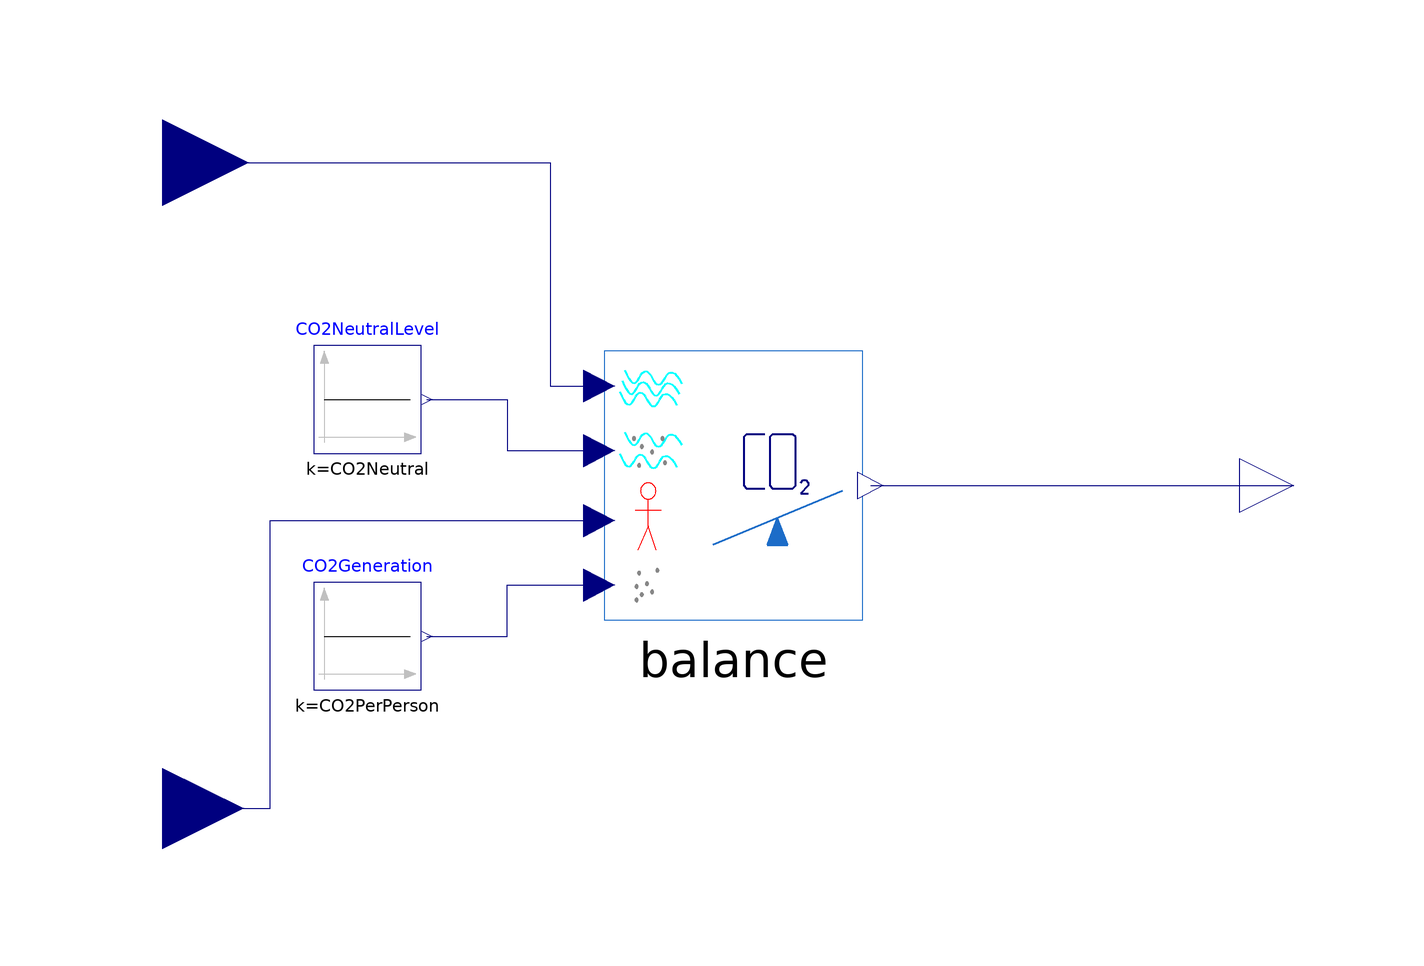

Above is the diagram view of the following Modelica model: its components placed by their Placement annotations and its connect equations drawn as lines.

model CO2 "CO2 balance model"

    Modelica.Blocks.Interfaces.RealInput Vve "[m3/h]"
      annotation (Placement(transformation(extent={{-120,44},{-88,76}}),
          iconTransformation(extent={{-120,44},{-88,76}})));
    Modelica.Blocks.Interfaces.RealOutput CO2
      annotation (Placement(transformation(extent={{96,-10},{116,10}})));
    CO2Eqn balance(Vi=Vi)
      annotation (Placement(transformation(extent={{-22,-25},{26,25}})));
    Modelica.Blocks.Interfaces.RealInput persons
      annotation (Placement(transformation(extent={{-119,-75},{-89,-45}}),
          iconTransformation(extent={{-119,-75},{-89,-45}})));
    Modelica.Blocks.Sources.Constant CO2Generation(k=CO2PerPerson) "[m3/h]"
      annotation (Placement(transformation(extent={{-76,-38},{-56,-18}})));
    parameter Real CO2PerPerson=0.02 "CO2 generation per person [m3/h]";
    parameter Real Vi=100 "Indoor volume [m3]";
    parameter Real CO2Neutral=400 "CO2 Neutral Level";
    Modelica.Blocks.Sources.Constant CO2NeutralLevel(k=CO2Neutral)
      annotation (Placement(transformation(extent={{-76,6},{-56,26}})));

  equation
    connect(persons, balance.persons) annotation (Line(points={{-104,-60},{
            -84,-60},{-84,-6.5},{-22.96,-6.5}}, color={0,0,127}));
    connect(Vve, balance.Vve) annotation (Line(points={{-104,60},{-32,60},{
            -32,18.5},{-22.96,18.5}}, color={0,0,127}));
    connect(balance.CO2output, CO2) annotation (Line(points={{27.44,0},{
            27.44,0},{106,0}}, color={0,0,127}));
    connect(CO2Generation.y, balance.CO2_per_person) annotation (Line(
          points={{-55,-28},{-40,-28},{-40,-18.5},{-22.96,-18.5}}, color={0,
            0,127}));
    connect(CO2NeutralLevel.y, balance.CO2ppmv_s) annotation (Line(points={
            {-55,16},{-40,16},{-40,6.5},{-22.96,6.5}}, color={0,0,127}));
    annotation (Diagram(coordinateSystem(preserveAspectRatio=false, extent={{-100,
              -100},{100,100}})), Icon(coordinateSystem(preserveAspectRatio=false,
            extent={{-100,-100},{100,100}}), graphics={
          Rectangle(extent={{-100,100},{100,-100}}, lineColor={28,108,200},
            lineThickness=0.5),
          Line(
            points={{36,60}},
            color={28,108,200},
            thickness=0.5),
          Line(
            points={{-66,14}},
            color={135,135,135},
            thickness=0.5),
          Line(
            points={{82,10},{-18,-30}},
            color={28,108,200},
            thickness=0.5),
          Polygon(
            points={{32,-10},{24,-30},{40,-30},{32,-10}},
            lineColor={28,108,200},
            lineThickness=0.5,
            fillPattern=FillPattern.Sphere,
            fillColor={28,108,200}),
          Line(points={{-72,-54},{-52,-54}}, color={255,0,0}),
          Line(points={{-54,-84},{-62,-66},{-62,-46}}, color={255,0,0}),
          Ellipse(extent={{-68,-34},{-56,-46}}, lineColor={255,0,0}),
          Line(points={{-62,-66},{-70,-84}}, color={255,0,0}),
          Line(
            points={{-82,56},{-76,40},{-66,60},{-56,40},{-46,60},{-38,46}},
            color={0,128,255},
            thickness=0.5,
            smooth=Smooth.Bezier),
          Line(
            points={{-78,72},{-72,56},{-62,76},{-52,56},{-42,76},{-34,62}},
            color={0,128,255},
            thickness=0.5,
            smooth=Smooth.Bezier),
          Line(
            points={{22,52},{8,52},{6,50},{6,14},{8,12},{22,12}},
            color={0,0,127},
            thickness=0.5),
          Line(
            points={{44,52},{28,52},{26,50},{26,14},{28,12},{44,12},{46,14},
                {46,50},{44,52}},
            color={0,0,127},
            thickness=0.5),
          Line(
            points={{50,16},{52,18},{54,18},{56,16},{56,14},{50,8},{56,8}},
            color={0,0,127},
            thickness=0.5)}));
  end CO2;